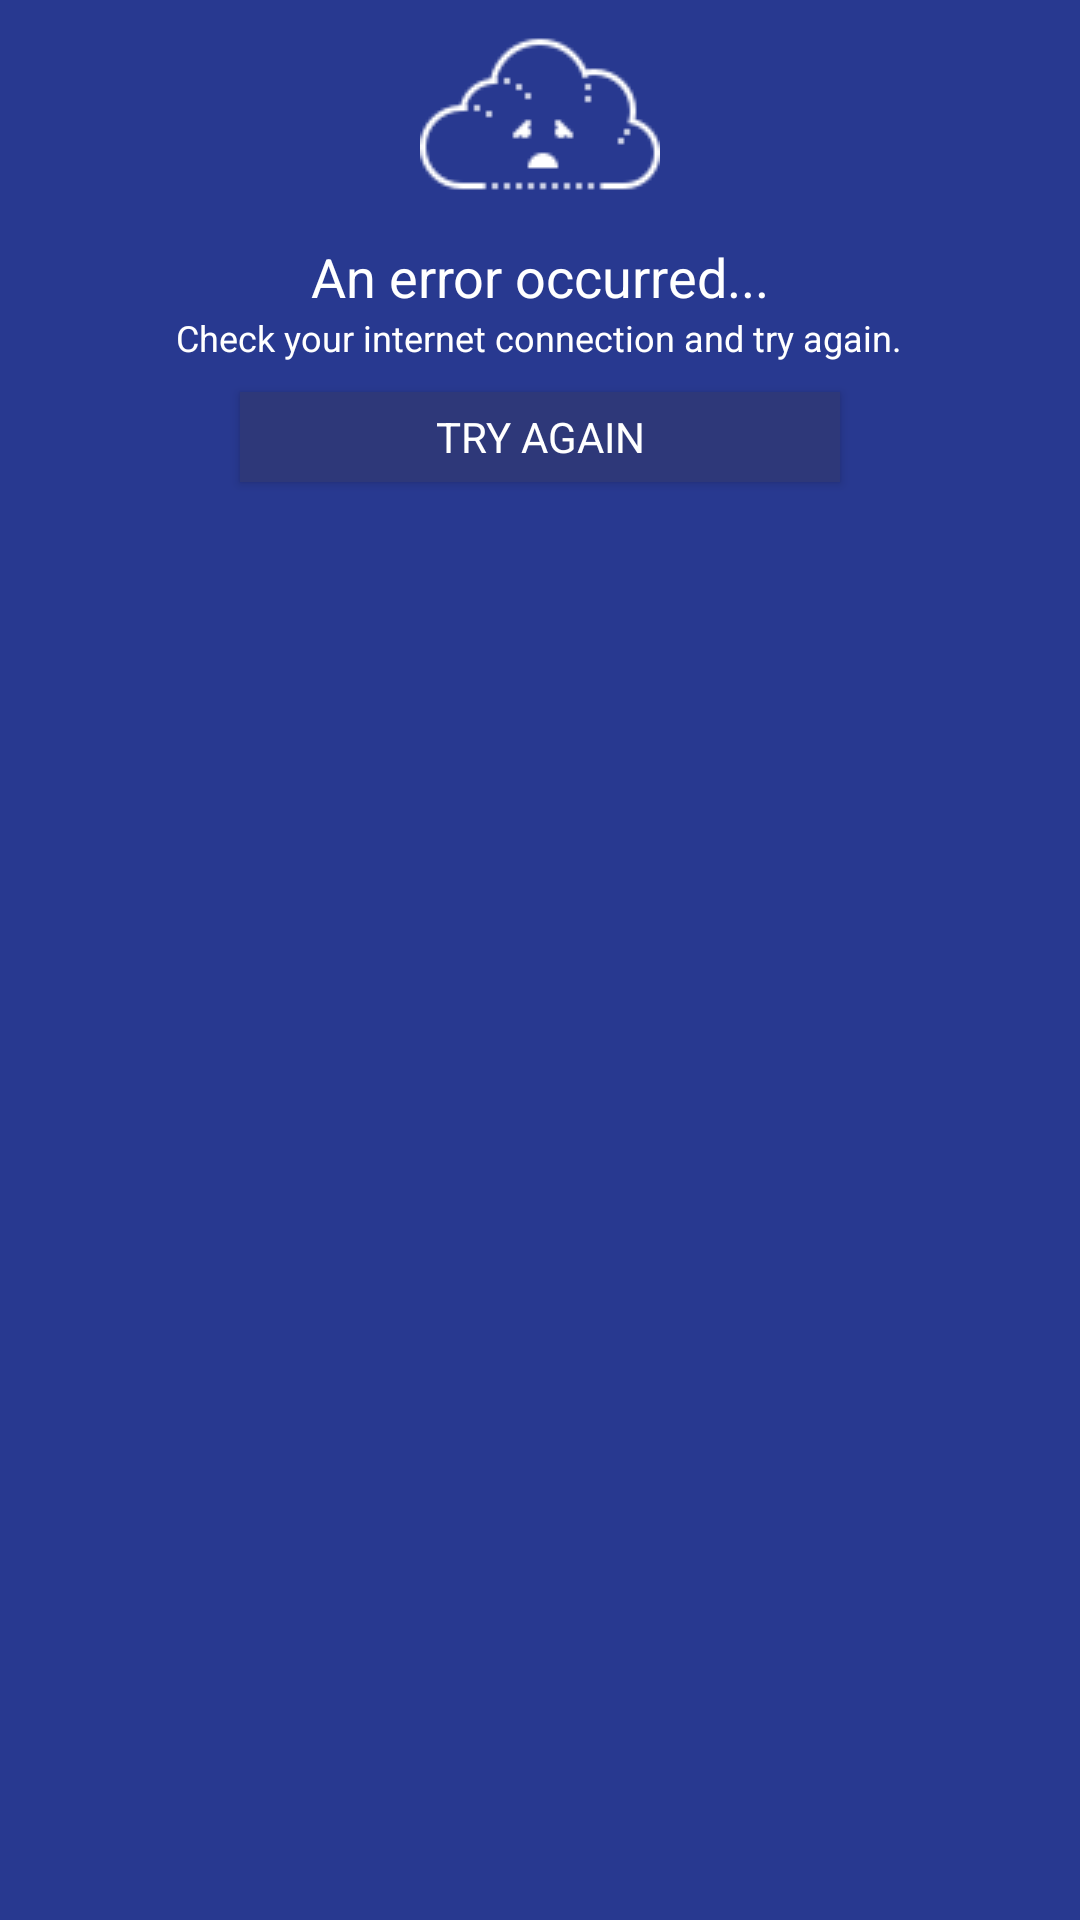

Layout XML and referenced resources for this Android screen:
<!-- AndroidManifest.xml: application theme AppTheme -->
<!-- res/layout/searchlocation_error_dialog.xml -->
<?xml version="1.0" encoding="utf-8"?>
<LinearLayout xmlns:android="http://schemas.android.com/apk/res/android"
    android:orientation="vertical"
    android:layout_width="290dp"
    android:layout_height="200dp"
    android:layout_gravity="center"
    android:background="@color/backgroundColor">
    <ImageView
        android:layout_width="80dp"
        android:layout_height="80dp"
        android:background="@drawable/sadcloud"
        android:layout_gravity="center"/>
    <TextView
        android:layout_width="wrap_content"
        android:layout_height="wrap_content"
        android:text="An error occurred..."
        android:layout_gravity="center"
        android:textColor="@color/white"
        android:textSize="18sp"
        android:fontFamily="sans-serif-thin"
        android:textStyle="bold"/>
    <TextView
        android:layout_width="wrap_content"
        android:layout_height="wrap_content"
        android:text="Check your internet connection and try again."
        android:textSize="12sp"
        android:layout_gravity="center"
        android:textColor="@color/white"
        android:fontFamily="sans-serif-thin"
        android:textStyle="bold"
        />
    <Button
        android:layout_width="200dp"
        android:layout_height="30dp"
        android:text="try again"
        android:background="@color/etColor"
        android:textStyle="bold"
        android:textColor="@color/white"
        android:layout_gravity="center"
        android:layout_margin="10dp"
        android:fontFamily="sans-serif-thin"
        android:id="@+id/btn_TryAgain_SearchErrorDialog"
        />



</LinearLayout>
<!-- resources referenced by this layout -->
<resources>
  <color name="backgroundColor">#283990</color>
  <color name="etColor">#2E3879</color>
  <color name="white">#fff</color>
  <!-- drawable sadcloud: png bitmap (drawable-nodpi, 1476 bytes) -->
  <style name="AppTheme" parent="Theme.AppCompat.Light.NoActionBar">
          
          <item name="colorPrimary">@color/colorPrimary</item>
          <item name="colorPrimaryDark">@color/colorPrimaryDark</item>
          <item name="colorAccent">@color/colorAccent</item>
      </style>
  <color name="colorPrimary">#008577</color>
  <color name="colorPrimaryDark">#00574B</color>
  <color name="colorAccent">#D81B60</color>
</resources>
